Dataset: OOCAM-ml-interface (GitHub, yohanesgultom/OOCAM-ml-interface). Classes: dot manta, full manta, half manta, no manta.

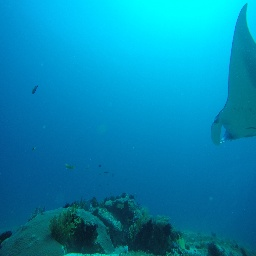
Label: half manta

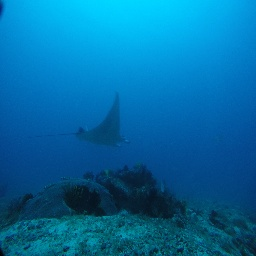
Label: full manta

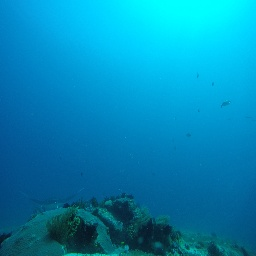
Label: half manta

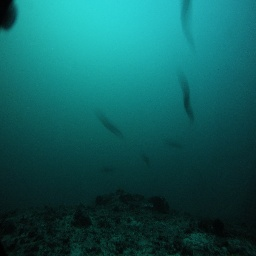
Label: no manta

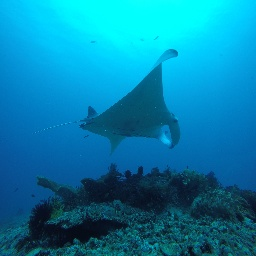
Label: full manta

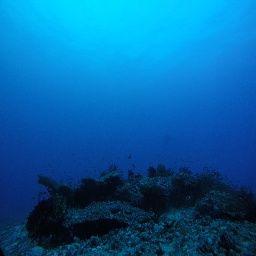
Label: dot manta
